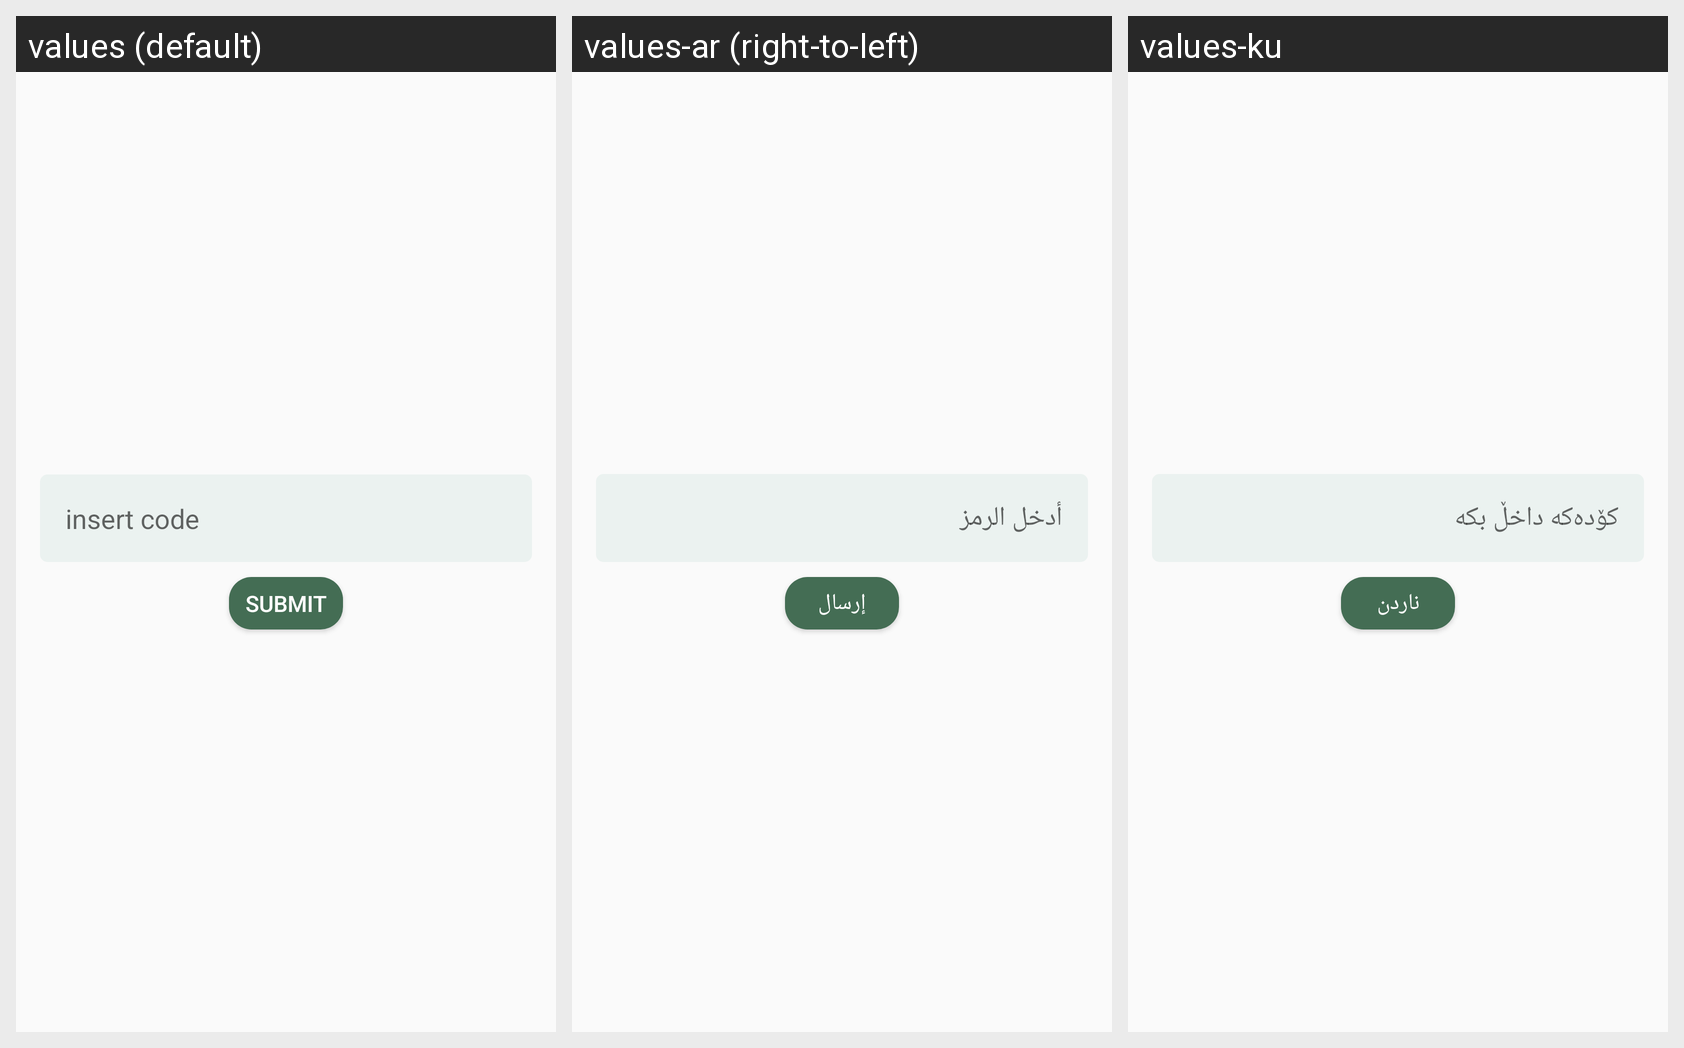

Translations of the strings shown on this Android screen, per locale in the grid:
Android screen res/layout/verify_popup.xml rendered under 3 locales, left to right: values (default), values-ar (right-to-left), values-ku. Device: Nexus 5 (rendered at 1080×1920; each locale shown at half size, 540×960, under a caption strip naming it); theme AppCompatTheme.
Strings drawn on this screen, with the default value and each locale's value (text and hints the layout hard-codes, and strings that could not be matched under every locale, appear in the picture but are not listed):

verify_insert_code
  values: insert code
  values-ar: أدخل الرمز
  values-ku: کۆدەکە داخڵ بکە

verify_submit
  values: Submit
  values-ar: إرسال
  values-ku: ناردن
